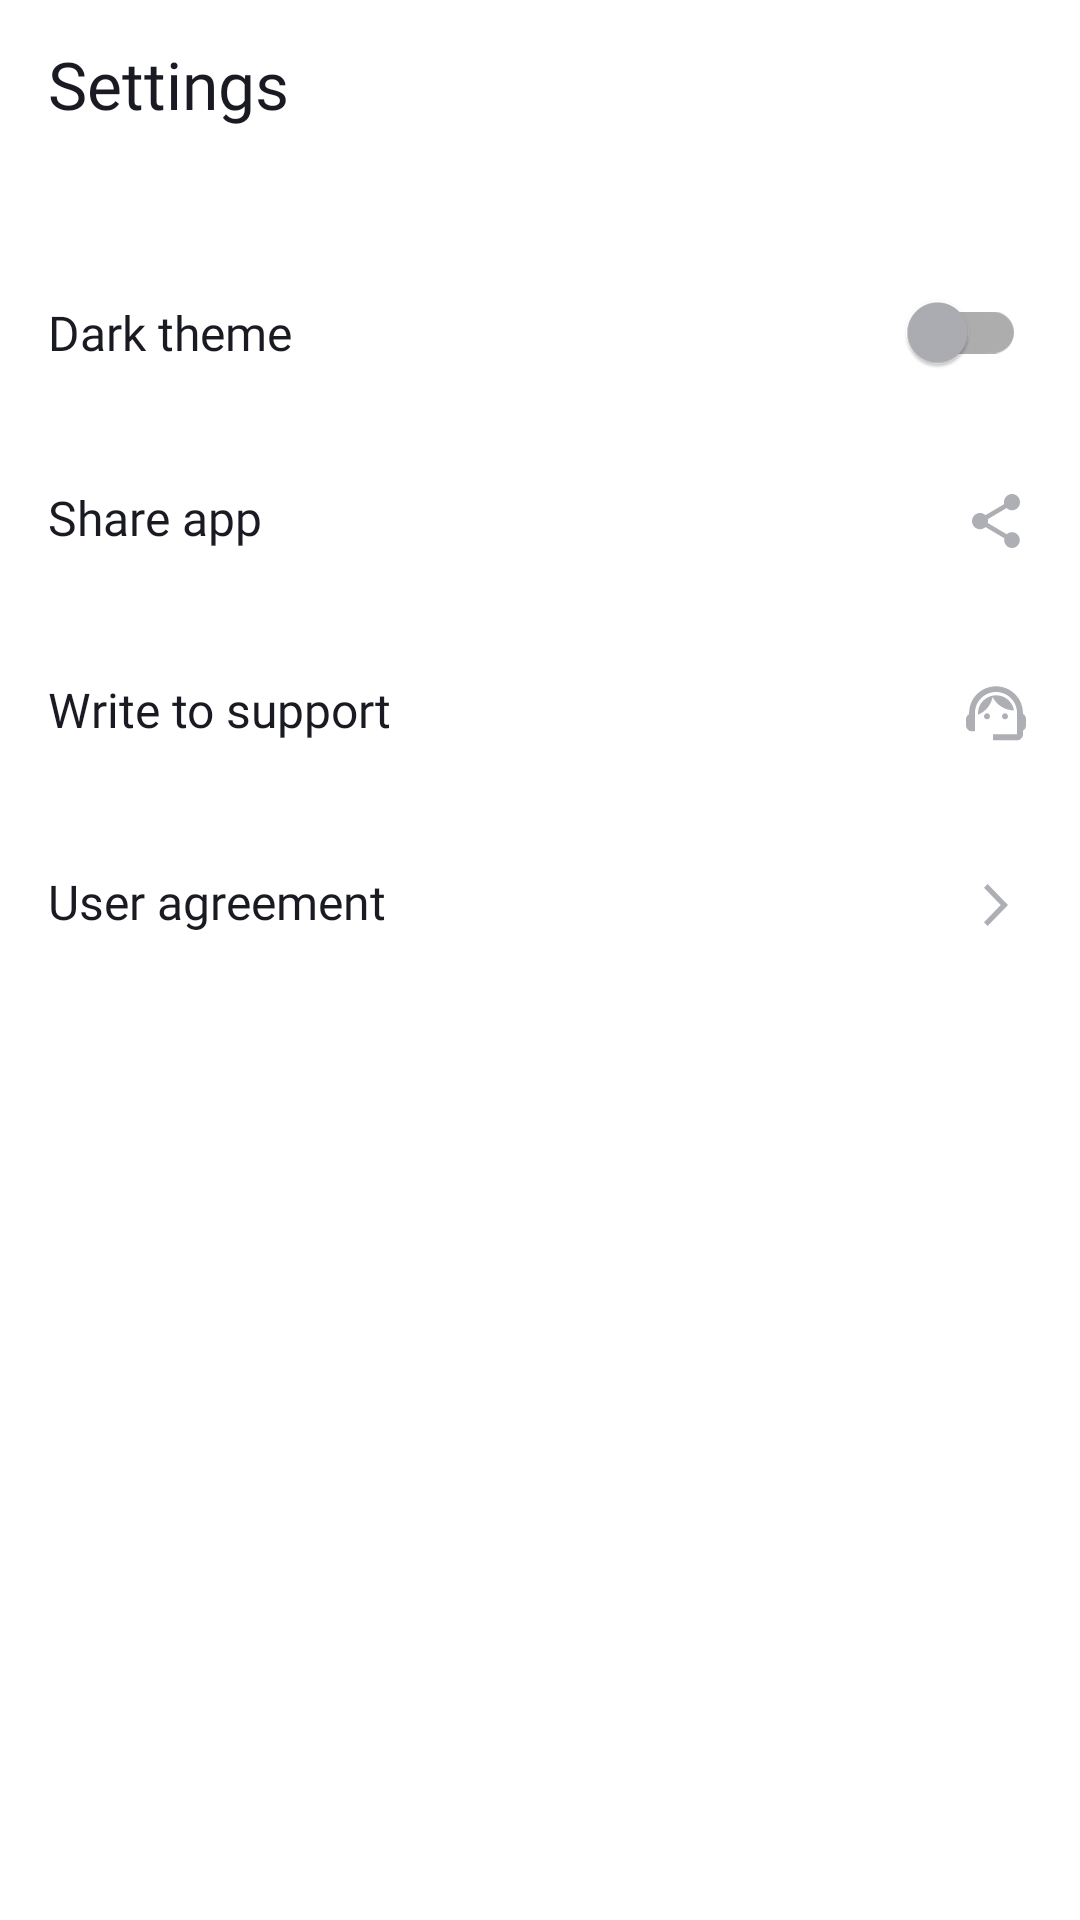

Layout XML and referenced resources for this Android screen:
<!-- AndroidManifest.xml: application theme Theme.MaterialComponents.DayNight.NoActionBar -->
<!-- res/layout/fragment_settings.xml -->
<?xml version="1.0" encoding="utf-8"?>
<LinearLayout xmlns:android="http://schemas.android.com/apk/res/android"
    xmlns:app="http://schemas.android.com/apk/res-auto"
    xmlns:tools="http://schemas.android.com/tools"
    android:layout_width="match_parent"
    android:layout_height="match_parent"
    android:background="@color/white_night"
    android:orientation="vertical"
    tools:context="com.example.playlistmaker.settings.ui.SettingsFragment">

    <androidx.appcompat.widget.Toolbar
        android:id="@+id/settings_toolbar"
        android:layout_width="match_parent"
        android:layout_height="wrap_content"
        app:contentInsetStartWithNavigation="0dp"
        app:title="@string/settings_line"
        app:titleTextAppearance="@style/TitleStyle"
        app:titleTextColor="@color/black_night" />

    <com.google.android.material.switchmaterial.SwitchMaterial
        android:id="@+id/dark_theme_switch"
        android:layout_width="match_parent"
        android:layout_height="wrap_content"
        android:layout_marginTop="@dimen/icon_24"
        android:fontFamily="@font/ys_display_regular"
        android:gravity="center_vertical"
        android:paddingVertical="@dimen/padding_20"
        android:paddingStart="@dimen/padding_16"
        android:paddingEnd="@dimen/padding_18"
        android:thumbTintMode="screen"
        android:text="@string/dark_theme_line"
        android:textColor="@color/black_night"
        android:textSize="@dimen/size_16"
        app:thumbTint="@color/switch_thumb_color"
        app:trackTint="@color/switch_track_color" />

    <com.google.android.material.textview.MaterialTextView
        android:id="@+id/share_button"
        style="@style/SettingsStyle"
        android:drawableEnd="@drawable/ic_share_24"
        android:text="@string/share_app_line" />

    <com.google.android.material.textview.MaterialTextView
        android:id="@+id/support_button"
        style="@style/SettingsStyle"
        android:drawableEnd="@drawable/ic_support_24"
        android:text="@string/support_line" />

    <com.google.android.material.textview.MaterialTextView
        android:id="@+id/user_agreement_button"
        style="@style/SettingsStyle"
        android:drawableEnd="@drawable/ic_arrow_forward_24"
        android:text="@string/user_agreement_line" />

</LinearLayout>
<!-- resources referenced by this layout -->
<resources>
  <color name="black_night">#1A1B22</color>
  <color name="white_night">#FFFFFFFF</color>
  <dimen name="icon_24">24dp</dimen>
  <dimen name="padding_16">16dp</dimen>
  <dimen name="padding_18">18dp</dimen>
  <dimen name="padding_20">20dp</dimen>
  <dimen name="size_16">16sp</dimen>
  <!-- drawable ic_arrow_forward_24 (drawable) -->
  <vector xmlns:android="http://schemas.android.com/apk/res/android"
      android:width="24dp"
      android:height="24dp"
      android:viewportWidth="24"
      android:viewportHeight="24">
    <path
        android:pathData="M8,17.749L9.213,19L16,12L9.213,5L8,6.252L13.573,12L8,17.749Z"
        android:fillColor="@color/grey_white"/>
  </vector>
  <!-- drawable ic_share_24 (drawable) -->
  <vector xmlns:android="http://schemas.android.com/apk/res/android"
      android:width="24dp"
      android:height="24dp"
      android:viewportWidth="24"
      android:viewportHeight="24">
    <path
        android:pathData="M17.333,15.723C16.658,15.723 16.053,15.994 15.591,16.419L9.253,12.669C9.298,12.461 9.333,12.253 9.333,12.036C9.333,11.819 9.298,11.611 9.253,11.404L15.52,7.69C16,8.142 16.631,8.422 17.333,8.422C18.809,8.422 20,7.211 20,5.711C20,4.211 18.809,3 17.333,3C15.858,3 14.667,4.211 14.667,5.711C14.667,5.928 14.702,6.136 14.747,6.343L8.48,10.057C8,9.605 7.369,9.325 6.667,9.325C5.191,9.325 4,10.536 4,12.036C4,13.536 5.191,14.747 6.667,14.747C7.369,14.747 8,14.467 8.48,14.015L14.809,17.774C14.764,17.964 14.738,18.163 14.738,18.361C14.738,19.816 15.902,21 17.333,21C18.764,21 19.929,19.816 19.929,18.361C19.929,16.907 18.764,15.723 17.333,15.723Z"
        android:fillColor="@color/grey_white"/>
  </vector>
  <!-- drawable ic_support_24 (drawable) -->
  <vector xmlns:android="http://schemas.android.com/apk/res/android"
      android:width="24dp"
      android:height="24dp"
      android:viewportWidth="24"
      android:viewportHeight="24">
    <path
        android:pathData="M21,12.32C21,6.83 16.74,3.1 12,3.1C7.31,3.1 3,6.75 3,12.38C2.4,12.72 2,13.36 2,14.1V16.1C2,17.2 2.9,18.1 4,18.1H5V12C5,8.13 8.13,5 12,5C15.87,5 19,8.13 19,12V19.1H11V21.1H19C20.1,21.1 21,20.2 21,19.1V17.88C21.59,17.57 22,16.96 22,16.24V13.94C22,13.24 21.59,12.63 21,12.32Z"
        android:fillColor="@color/grey_white"/>
    <path
        android:pathData="M9,14.1C9.552,14.1 10,13.652 10,13.1C10,12.548 9.552,12.1 9,12.1C8.448,12.1 8,12.548 8,13.1C8,13.652 8.448,14.1 9,14.1Z"
        android:fillColor="@color/grey_white"/>
    <path
        android:pathData="M15,14.1C15.552,14.1 16,13.652 16,13.1C16,12.548 15.552,12.1 15,12.1C14.448,12.1 14,12.548 14,13.1C14,13.652 14.448,14.1 15,14.1Z"
        android:fillColor="@color/grey_white"/>
    <path
        android:pathData="M18,11.13C17.52,8.28 15.04,6.1 12.05,6.1C9.02,6.1 5.76,8.61 6.02,12.55C8.49,11.54 10.35,9.34 10.88,6.66C12.19,9.29 14.88,11.1 18,11.13Z"
        android:fillColor="@color/grey_white"/>
  </vector>
  <string name="dark_theme_line">Dark theme</string>
  <string name="settings_line">Settings</string>
  <string name="share_app_line">Share app</string>
  <string name="support_line">Write to support</string>
  <string name="user_agreement_line">User agreement</string>
  <style name="SettingsStyle">
          <item name="android:layout_width">match_parent</item>
          <item name="android:layout_height">wrap_content</item>
          <item name="android:fontFamily">@font/ys_display_regular</item>
          <item name="android:paddingHorizontal">@dimen/padding_16</item>
          <item name="android:paddingVertical">@dimen/padding_20</item>
          <item name="android:textColor">@color/black_night</item>
          <item name="android:textSize">@dimen/size_16</item>
      </style>
  <style name="TitleStyle">
          <item name="android:fontFamily">@font/ys_display_medium</item>
          <item name="android:textFontWeight">500</item>
          <item name="android:textSize">@dimen/size_22</item>
      </style>
  <color name="grey_white">#AEAFB4</color>
  <dimen name="size_22">22sp</dimen>
</resources>
